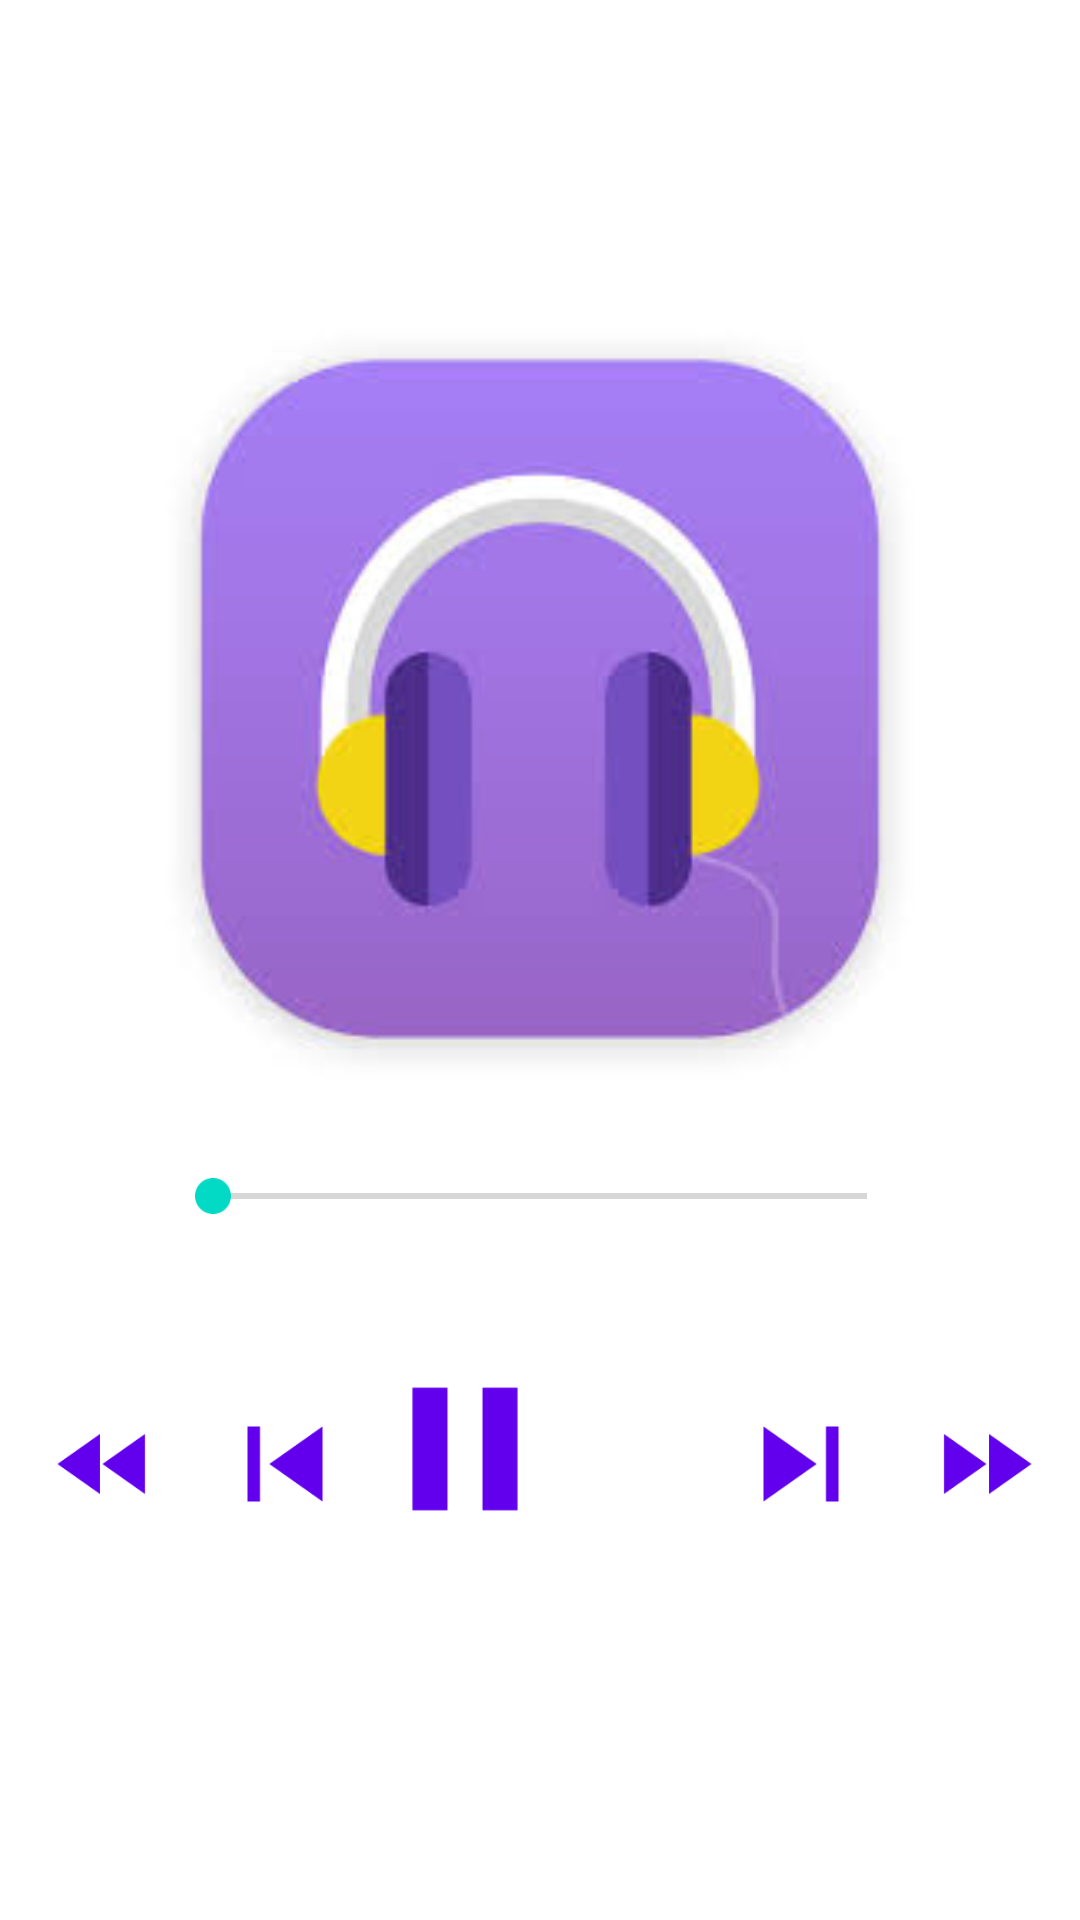

Here is an Android app screen rendered from its layout file. Give the layout XML and the strings, colors and styles it references.
<!-- AndroidManifest.xml: application theme Theme.LabExamProject -->
<!-- res/layout/activity_player.xml -->
<?xml version="1.0" encoding="utf-8"?>
<LinearLayout xmlns:android="http://schemas.android.com/apk/res/android"
    xmlns:app="http://schemas.android.com/apk/res-auto"
    xmlns:tools="http://schemas.android.com/tools"
    android:layout_width="match_parent"
    android:layout_height="match_parent"
    android:orientation="vertical"
    android:weightSum="10"
    android:background="@drawable/ic_launcher_background"
    tools:context=".PlayerActivity">

    <LinearLayout
        android:layout_width="match_parent"
        android:layout_height="0dp"
        android:layout_weight="7"
        android:gravity="center"
        android:orientation="vertical">
        <TextView
            android:id="@+id/txtsn"
            android:layout_margin="20dp"
            android:ellipsize="marquee"
            android:marqueeRepeatLimit="marquee_forever"
            android:padding="10dp"
            android:singleLine="true"
            android:text="Song name"
            android:textColor="#FFF"
            android:textSize="22sp"
            android:textAlignment="center"
            android:textStyle="italic"
            android:layout_width="match_parent"
            android:layout_height="wrap_content">

        </TextView>

        <ImageView
            android:id="@+id/imageview"
            android:layout_marginBottom="8dp"
            android:layout_width="250dp"
            android:layout_height="250dp"
            android:src="@drawable/mp3">

        </ImageView>

        <RelativeLayout
            android:layout_width="match_parent"
            android:layout_height="60dp"
            >

            <SeekBar
                android:id="@+id/seekbar"
                android:layout_width="250dp"
                android:layout_height="wrap_content"
                android:layout_alignParentBottom="true"
                android:layout_centerInParent="true"
                android:layout_marginStart="20dp"
                android:layout_marginTop="20dp"
                android:layout_marginEnd="20dp"
                android:layout_marginBottom="20dp">

            </SeekBar>
            <TextView
                android:id="@+id/txtsstart"
                android:layout_toLeftOf="@+id/seekbar"
                android:layout_centerInParent="true"
                android:layout_alignParentLeft="false"
                android:layout_marginLeft="20dp"
                android:text="0:10"
                android:textColor="#FFF"
                android:textSize="14sp"
                android:layout_width="wrap_content"
                android:layout_height="wrap_content">

            </TextView>
            <TextView
                android:id="@+id/txtsstop"
                android:layout_toRightOf="@+id/seekbar"
                android:layout_centerInParent="true"
                android:layout_alignParentRight="false"
                android:layout_marginRight="20dp"
                android:text="4:10"
                android:textColor="#FFF"
                android:textSize="14sp"
                android:layout_width="wrap_content"
                android:layout_height="wrap_content">

            </TextView>
        </RelativeLayout>
    </LinearLayout>

    <LinearLayout
        android:layout_width="match_parent"
        android:layout_height="0dp"
        android:layout_weight="3">
        <RelativeLayout
            android:layout_width="match_parent"
            android:layout_height="match_parent">

            <Button
                android:id="@+id/playbtn"
                android:layout_width="70dp"
                android:layout_height="70dp"
                android:layout_alignParentTop="true"
                android:layout_alignParentEnd="true"
                android:layout_marginTop="0dp"
                android:layout_marginEnd="170dp"
                android:background="@drawable/ic_baseline_pause_24">

            </Button>

            <Button
                android:id="@+id/btnnext"
                android:layout_width="50dp"
                android:layout_height="50dp"
                android:layout_alignParentStart="true"
                android:layout_marginStart="242dp"
                android:layout_marginLeft="1dp"
                android:layout_marginTop="15dp"
                android:layout_toRightOf="@+id/playbtn"
                android:background="@drawable/ic_baseline_skip_next_24">

            </Button>

            <Button
                android:id="@+id/btnprev"
                android:layout_width="50dp"
                android:layout_height="50dp"
                android:layout_marginTop="15dp"
                android:layout_toLeftOf="@+id/playbtn"
                android:background="@drawable/ic_baseline_skip_previous_24">

            </Button>

            <Button
                android:id="@+id/btnff"
                android:layout_width="40dp"
                android:layout_height="40dp"
                android:layout_marginLeft="16dp"
                android:layout_marginTop="20dp"
                android:layout_toRightOf="@id/btnnext"
                android:background="@drawable/ic_baseline_fast_forward_24">

            </Button>

            <Button
                android:id="@+id/btnfr"
                android:layout_toLeftOf="@id/btnprev"
                android:layout_marginTop="20dp"
                android:layout_marginRight="15dp"
                android:background="@drawable/ic_baseline_fast_rewind_24"
                android:layout_width="40dp"
                android:layout_height="40dp">

            </Button>


        </RelativeLayout>
    </LinearLayout>

</LinearLayout>
<!-- resources referenced by this layout -->
<resources>
  <!-- drawable ic_baseline_fast_forward_24 (drawable) -->
  <vector android:height="24dp" android:tint="#00FDDF"
      android:viewportHeight="24" android:viewportWidth="24"
      android:width="24dp" xmlns:android="http://schemas.android.com/apk/res/android">
      <path android:fillColor="@android:color/white" android:pathData="M4,18l8.5,-6L4,6v12zM13,6v12l8.5,-6L13,6z"/>
  </vector>
  <!-- drawable ic_baseline_fast_rewind_24 (drawable) -->
  <vector android:height="24dp" android:tint="#00FDDF"
      android:viewportHeight="24" android:viewportWidth="24"
      android:width="24dp" xmlns:android="http://schemas.android.com/apk/res/android">
      <path android:fillColor="@android:color/white" android:pathData="M11,18L11,6l-8.5,6 8.5,6zM11.5,12l8.5,6L20,6l-8.5,6z"/>
  </vector>
  <!-- drawable ic_baseline_pause_24 (drawable) -->
  <vector android:height="24dp" android:tint="#00FDDF"
      android:viewportHeight="24" android:viewportWidth="24"
      android:width="24dp" xmlns:android="http://schemas.android.com/apk/res/android">
      <path android:fillColor="@android:color/white" android:pathData="M6,19h4L10,5L6,5v14zM14,5v14h4L18,5h-4z"/>
  </vector>
  <!-- drawable ic_baseline_skip_next_24 (drawable) -->
  <vector android:height="24dp" android:tint="#00FDDF"
      android:viewportHeight="24" android:viewportWidth="24"
      android:width="24dp" xmlns:android="http://schemas.android.com/apk/res/android">
      <path android:fillColor="@android:color/white" android:pathData="M6,18l8.5,-6L6,6v12zM16,6v12h2V6h-2z"/>
  </vector>
  <!-- drawable ic_baseline_skip_previous_24 (drawable) -->
  <vector android:height="24dp" android:tint="#00FDDF"
      android:viewportHeight="24" android:viewportWidth="24"
      android:width="24dp" xmlns:android="http://schemas.android.com/apk/res/android">
      <path android:fillColor="@android:color/white" android:pathData="M6,6h2v12L6,18zM9.5,12l8.5,6L18,6z"/>
  </vector>
  <!-- drawable mp3: png bitmap (drawable-v24, 6251 bytes) -->
  <style name="Theme.LabExamProject" parent="Theme.MaterialComponents.DayNight.DarkActionBar">
          
          <item name="colorPrimary">@color/purple_500</item>
          <item name="colorPrimaryVariant">@color/purple_700</item>
          <item name="colorOnPrimary">@color/white</item>
          
          <item name="colorSecondary">@color/teal_200</item>
          <item name="colorSecondaryVariant">@color/teal_700</item>
          <item name="colorOnSecondary">@color/black</item>
          
          <item name="android:statusBarColor" tools:targetApi="l">?attr/colorPrimaryVariant</item>
          
      </style>
  <!-- not gathered from this repository: default colours our renderer supplied (Android Studio template values) -->
  <color name="purple_500">#FF6200EE</color>
  <color name="purple_700">#FF3700B3</color>
  <color name="teal_200">#FF03DAC5</color>
  <color name="teal_700">#FF018786</color>
  <color name="black">#FF000000</color>
  <color name="white">#FFFFFFFF</color>
</resources>
